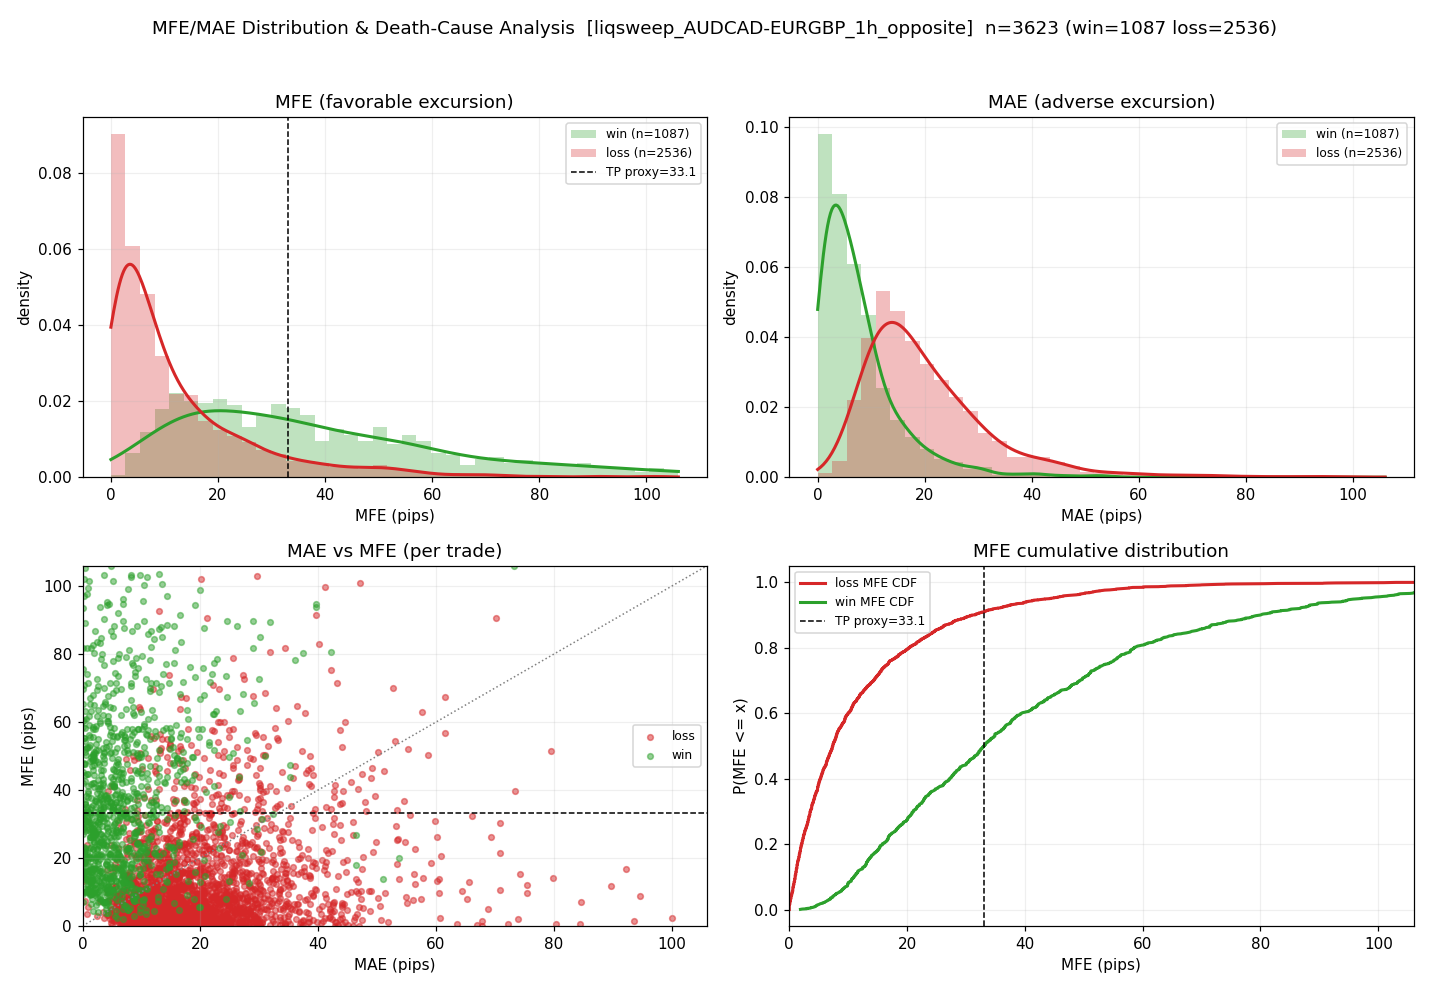

Source data for this figure (header and first rows):
pair, side, entry_t, exit_t, entry, exit, net_pips, mfe_pips, mae_pips, win
AUDCAD, short, 2015-06-11 07:00:00+00:00, 2015-06-12 17:00:00+00:00, 0.9531, 0.954, -10.9, 69.7, 12, False
AUDCAD, long, 2015-06-15 07:00:00+00:00, 2015-06-15 10:00:00+00:00, 0.9516, 0.9546, 27.9, 34.9, 3.6, True
AUDCAD, short, 2015-06-18 12:00:00+00:00, 2015-06-18 13:00:00+00:00, 0.9522, 0.9533, -12.7, 25.9, 15, False
AUDCAD, short, 2015-06-22 08:00:00+00:00, 2015-06-22 10:00:00+00:00, 0.9524, 0.9514, 8.1, 32.6, 10.6, True
AUDCAD, long, 2015-06-22 13:00:00+00:00, 2015-06-22 13:00:00+00:00, 0.9515, 0.9536, 18.5, 24.1, 5.7, True
AUDCAD, long, 2015-06-22 16:00:00+00:00, 2015-06-23 01:00:00+00:00, 0.9516, 0.9504, -13.2, 17, 12.6, False
AUDCAD, long, 2015-06-23 13:00:00+00:00, 2015-06-24 00:00:00+00:00, 0.9497, 0.9548, 49.1, 59.4, 10.4, True
AUDCAD, short, 2015-06-24 16:00:00+00:00, 2015-06-24 16:00:00+00:00, 0.9543, 0.9552, -11.7, 1.5, 11, False
AUDCAD, short, 2015-06-25 14:00:00+00:00, 2015-06-26 07:00:00+00:00, 0.9543, 0.9511, 29.9, 33.8, 26.7, True
AUDCAD, short, 2015-06-29 07:00:00+00:00, 2015-06-29 09:00:00+00:00, 0.9429, 0.9452, -24.8, 18.5, 27.6, False
AUDCAD, short, 2015-07-01 12:00:00+00:00, 2015-07-03 07:00:00+00:00, 0.9617, 0.9492, 123.9, 131.4, 20.9, True
AUDCAD, short, 2015-07-06 08:00:00+00:00, 2015-07-06 09:00:00+00:00, 0.9441, 0.9467, -27.4, 7.3, 25.7, False
AUDCAD, short, 2015-07-06 11:00:00+00:00, 2015-07-06 12:00:00+00:00, 0.9457, 0.9472, -17.5, 5.2, 30.3, False
AUDCAD, long, 2015-07-08 11:00:00+00:00, 2015-07-09 02:00:00+00:00, 0.9439, 0.9493, 51.3, 63.2, 22.6, True
AUDCAD, short, 2015-07-09 10:00:00+00:00, 2015-07-09 22:00:00+00:00, 0.9455, 0.9487, -34.5, 21.4, 33.5, False
AUDCAD, short, 2015-07-13 15:00:00+00:00, 2015-07-14 01:00:00+00:00, 0.943, 0.9466, -38, 8.1, 41.4, False
AUDCAD, short, 2015-07-15 08:00:00+00:00, 2015-07-15 14:00:00+00:00, 0.9515, 0.9529, -15.9, 30.8, 59.8, False
AUDCAD, short, 2015-07-16 11:00:00+00:00, 2015-07-16 13:00:00+00:00, 0.9575, 0.9585, -12, 26.2, 20.1, False
AUDCAD, short, 2015-07-20 08:00:00+00:00, 2015-07-20 14:00:00+00:00, 0.9577, 0.9562, 13.3, 17.1, 10.2, True
AUDCAD, short, 2015-07-23 08:00:00+00:00, 2015-07-24 01:00:00+00:00, 0.9619, 0.9557, 60.2, 102.7, 10.9, True
AUDCAD, short, 2015-07-27 07:00:00+00:00, 2015-07-27 07:00:00+00:00, 0.9482, 0.9474, 6.2, 20.8, 2.9, True
AUDCAD, long, 2015-07-27 10:00:00+00:00, 2015-07-27 12:00:00+00:00, 0.9478, 0.9498, 18.3, 34.3, 1.3, True
AUDCAD, short, 2015-07-28 08:00:00+00:00, 2015-07-29 14:00:00+00:00, 0.9511, 0.9451, 57.3, 88.2, 15.6, True
AUDCAD, short, 2015-07-31 07:00:00+00:00, 2015-07-31 12:00:00+00:00, 0.9484, 0.9497, -14.3, 51.3, 50.2, False
AUDCAD, short, 2015-08-03 11:00:00+00:00, 2015-08-03 12:00:00+00:00, 0.9579, 0.9556, 20.9, 28.9, 0.0, True
AUDCAD, long, 2015-08-03 14:00:00+00:00, 2015-08-03 14:00:00+00:00, 0.9558, 0.9552, -7.4, 8.1, 16.3, False
AUDCAD, long, 2015-08-03 16:00:00+00:00, 2015-08-03 20:00:00+00:00, 0.9562, 0.9585, 20.3, 24.8, 16.4, True
AUDCAD, long, 2015-08-06 13:00:00+00:00, 2015-08-06 16:00:00+00:00, 0.9665, 0.9646, -20.5, 11.9, 21.3, False
AUDCAD, long, 2015-08-12 11:00:00+00:00, 2015-08-13 10:00:00+00:00, 0.955, 0.9534, -18, 53, 16.5, False
AUDCAD, short, 2015-08-14 12:00:00+00:00, 2015-08-14 19:00:00+00:00, 0.9634, 0.9658, -26.2, 11.1, 26, False
AUDCAD, long, 2015-08-19 07:00:00+00:00, 2015-08-21 01:00:00+00:00, 0.9587, 0.9567, -22.1, 75.2, 42.2, False
AUDCAD, long, 2015-08-21 08:00:00+00:00, 2015-08-21 15:00:00+00:00, 0.9574, 0.9662, 85.9, 94.8, 4.5, True
AUDCAD, long, 2015-08-24 07:00:00+00:00, 2015-08-24 10:00:00+00:00, 0.9585, 0.9569, -17.6, 35.1, 24.1, False
AUDCAD, long, 2015-08-24 12:00:00+00:00, 2015-08-24 13:00:00+00:00, 0.9584, 0.9561, -24.9, 1.9, 226.5, False
AUDCAD, long, 2015-08-26 10:00:00+00:00, 2015-08-26 12:00:00+00:00, 0.9484, 0.9462, -23.6, 14.3, 25.4, False
AUDCAD, short, 2015-08-28 15:00:00+00:00, 2015-08-31 15:00:00+00:00, 0.9458, 0.9425, 30.3, 77.4, 22.3, True
AUDCAD, long, 2015-09-03 15:00:00+00:00, 2015-09-03 15:00:00+00:00, 0.9248, 0.9244, -6.1, 25.1, 8.8, False
AUDCAD, long, 2015-09-04 11:00:00+00:00, 2015-09-04 12:00:00+00:00, 0.924, 0.9225, -16.5, 9.7, 75.4, False
AUDCAD, short, 2015-09-07 14:00:00+00:00, 2015-09-07 23:00:00+00:00, 0.9209, 0.9226, -19.6, 8.1, 33.6, False
AUDCAD, short, 2015-09-08 12:00:00+00:00, 2015-09-08 12:00:00+00:00, 0.9238, 0.9249, -12.7, 8.7, 16.5, False
AUDCAD, short, 2015-09-09 15:00:00+00:00, 2015-09-10 01:00:00+00:00, 0.9268, 0.9223, 43.3, 47.3, 35.3, True
AUDCAD, short, 2015-09-10 08:00:00+00:00, 2015-09-10 08:00:00+00:00, 0.9339, 0.9349, -12.5, 22.1, 13.1, False
AUDCAD, short, 2015-09-11 14:00:00+00:00, 2015-09-11 14:00:00+00:00, 0.9373, 0.9386, -15.3, 9.4, 26.8, False
AUDCAD, short, 2015-09-14 08:00:00+00:00, 2015-09-14 08:00:00+00:00, 0.9399, 0.9412, -15.5, 1, 28.4, False
AUDCAD, short, 2015-09-16 15:00:00+00:00, 2015-09-17 18:00:00+00:00, 0.9493, 0.9504, -12.9, 79, 25.6, False
AUDCAD, long, 2015-09-23 13:00:00+00:00, 2015-09-23 14:00:00+00:00, 0.9373, 0.9343, -32.6, 7.5, 56.1, False
AUDCAD, long, 2015-09-24 12:00:00+00:00, 2015-09-29 17:00:00+00:00, 0.9316, 0.9405, 86.6, 89.7, 24.5, True
AUDCAD, short, 2015-09-30 14:00:00+00:00, 2015-10-02 02:00:00+00:00, 0.94, 0.9301, 96.9, 117.8, 22.2, True
AUDCAD, short, 2015-10-05 09:00:00+00:00, 2015-10-05 11:00:00+00:00, 0.9292, 0.9302, -12.3, 20.4, 11.7, False
AUDCAD, short, 2015-10-05 13:00:00+00:00, 2015-10-05 13:00:00+00:00, 0.9281, 0.9271, 8.4, 26.2, 1.2, True
AUDCAD, long, 2015-10-05 15:00:00+00:00, 2015-10-06 00:00:00+00:00, 0.9277, 0.9249, -30.3, 8.8, 28.4, False
AUDCAD, short, 2015-10-06 09:00:00+00:00, 2015-10-06 09:00:00+00:00, 0.9305, 0.9316, -13.3, 1.6, 11.9, False
AUDCAD, short, 2015-10-12 07:00:00+00:00, 2015-10-12 07:00:00+00:00, 0.9487, 0.9496, -10.9, 5.5, 12.6, False
AUDCAD, short, 2015-10-15 07:00:00+00:00, 2015-10-15 07:00:00+00:00, 0.9457, 0.9476, -20.7, 13.8, 20, False
AUDCAD, short, 2015-10-15 09:00:00+00:00, 2015-10-16 05:00:00+00:00, 0.9457, 0.9378, 76.7, 87.8, 20.7, True
AUDCAD, short, 2015-10-20 14:00:00+00:00, 2015-10-21 15:00:00+00:00, 0.9444, 0.9465, -22.7, 60.4, 34.8, False
AUDCAD, short, 2015-10-27 10:00:00+00:00, 2015-10-27 13:00:00+00:00, 0.9554, 0.9567, -14.8, 22.3, 21.7, False
AUDCAD, long, 2015-10-29 14:00:00+00:00, 2015-10-29 14:00:00+00:00, 0.9341, 0.9326, -16.6, 4.1, 27.2, False
AUDCAD, short, 2015-11-05 14:00:00+00:00, 2015-11-05 14:00:00+00:00, 0.9421, 0.9431, -11.4, 1.1, 17.6, False
AUDCAD, short, 2015-11-05 16:00:00+00:00, 2015-11-06 08:00:00+00:00, 0.9402, 0.9435, -34.9, 8.5, 36.7, False
... 3,563 more rows
